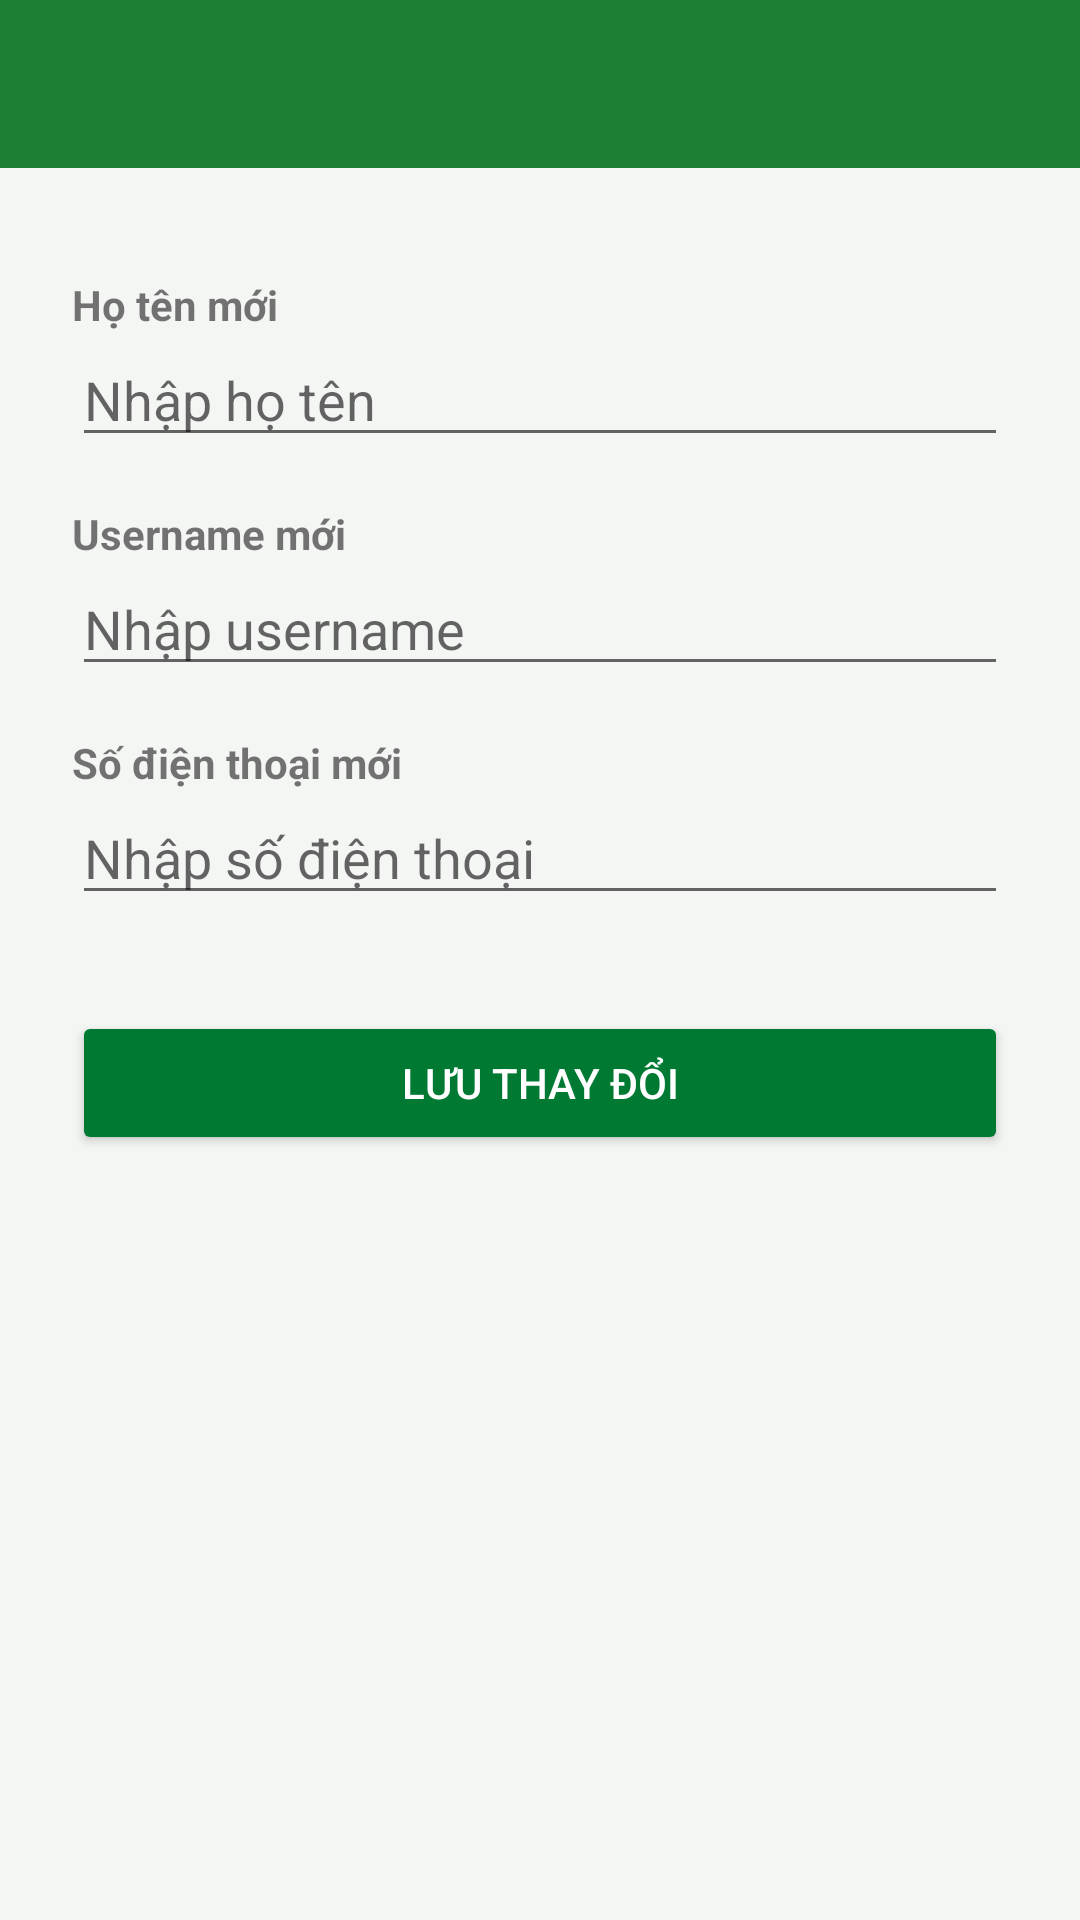

Android layout source for this screen:
<!-- AndroidManifest.xml: application theme Theme.DatSanBong -->
<!-- res/layout/activity_edit_profile.xml -->
<?xml version="1.0" encoding="utf-8"?>
<ScrollView xmlns:android="http://schemas.android.com/apk/res/android"
    android:layout_width="match_parent"
    android:layout_height="match_parent"
    android:fillViewport="true">

    <LinearLayout
        android:layout_width="match_parent"
        android:layout_height="wrap_content"
        android:orientation="vertical">

        <include layout="@layout/layout_toolbar"/>

        <LinearLayout
            android:layout_width="match_parent"
            android:layout_height="wrap_content"
            android:orientation="vertical"
            android:padding="24dp">

            <TextView
                android:layout_width="wrap_content"
                android:layout_height="wrap_content"
                android:text="Họ tên mới"
                android:textStyle="bold"
                android:layout_marginTop="12dp"/>

            <EditText
                android:id="@+id/edtEditName"
                android:layout_width="match_parent"
                android:layout_height="wrap_content"
                android:hint="Nhập họ tên"
                android:inputType="textPersonName"/>

            <TextView
                android:layout_width="wrap_content"
                android:layout_height="wrap_content"
                android:text="Username mới"
                android:textStyle="bold"
                android:layout_marginTop="16dp"/>

            <EditText
                android:id="@+id/edtEditUsername"
                android:layout_width="match_parent"
                android:layout_height="wrap_content"
                android:hint="Nhập username"
                android:inputType="text"/>

            <TextView
                android:layout_width="wrap_content"
                android:layout_height="wrap_content"
                android:text="Số điện thoại mới"
                android:textStyle="bold"
                android:layout_marginTop="16dp"/>

            <EditText
                android:id="@+id/edtEditPhone"
                android:layout_width="match_parent"
                android:layout_height="wrap_content"
                android:hint="Nhập số điện thoại"
                android:inputType="phone"/>

            <Button
                android:id="@+id/btnSaveProfile"
                android:layout_width="match_parent"
                android:layout_height="wrap_content"
                android:text="Lưu thay đổi"
                android:backgroundTint="#007A33"
                android:textColor="#FFFFFF"
                android:layout_marginTop="32dp"/>
        </LinearLayout>
    </LinearLayout>
</ScrollView>
<!-- res/layout/layout_toolbar.xml (included above) -->
<?xml version="1.0" encoding="utf-8"?>
<com.google.android.material.appbar.MaterialToolbar
    xmlns:android="http://schemas.android.com/apk/res/android"
    android:id="@+id/toolbar"
    android:layout_width="match_parent"
    android:layout_height="?attr/actionBarSize"
    android:background="?attr/colorPrimary"
    android:theme="@style/ThemeOverlay.Material3.Dark.ActionBar"
    android:titleTextColor="@android:color/white"/>
<!-- resources referenced by this layout -->
<resources>
  <style name="Theme.DatSanBong" parent="Theme.MaterialComponents.DayNight.NoActionBar">
          <item name="colorPrimary">@color/green_pitch_primary</item>
          <item name="colorPrimaryVariant">@color/green_pitch_dark</item>
          <item name="colorOnPrimary">@color/white</item>
  
          <item name="colorSecondary">@color/orange_accent</item>
          <item name="colorSecondaryVariant">@color/orange_accent</item>
          <item name="colorOnSecondary">@color/white</item>
  
          <item name="android:statusBarColor">@color/green_pitch_dark</item>
  
          <item name="android:windowBackground">@color/bg_app</item>
      </style>
  <color name="green_pitch_primary">#1E7E34</color>
  <color name="green_pitch_dark">#115E25</color>
  <color name="white">#FFFFFFFF</color>
  <color name="orange_accent">#FF9800</color>
  <color name="bg_app">#F4F6F4</color>
</resources>
